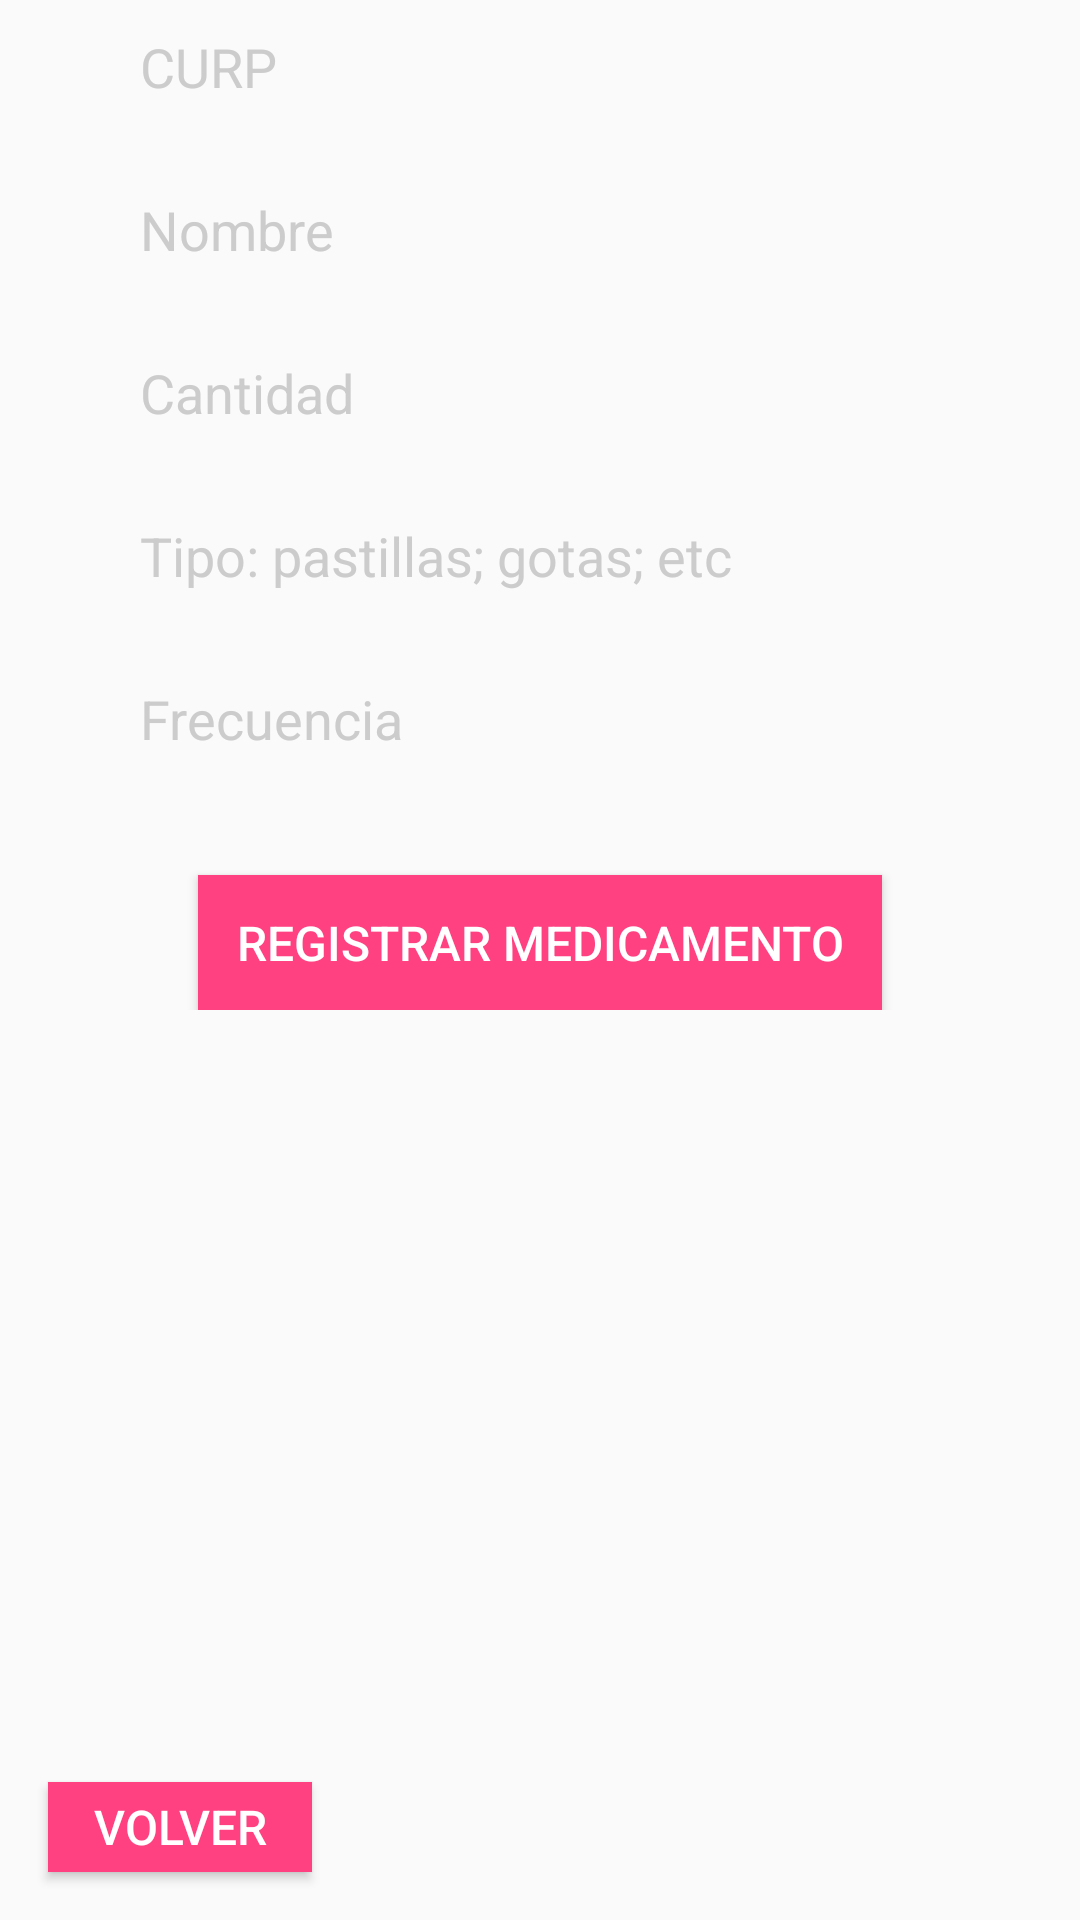

Reconstruct the res/layout file that produces this screen, plus the resources it refers to.
<!-- AndroidManifest.xml: application theme Theme.ProyectoGRANPATIN -->
<!-- res/layout/activity_medicamentos_agregar.xml -->
<?xml version="1.0" encoding="utf-8"?>
<androidx.constraintlayout.widget.ConstraintLayout xmlns:android="http://schemas.android.com/apk/res/android"
    xmlns:app="http://schemas.android.com/apk/res-auto"
    xmlns:tools="http://schemas.android.com/tools"
    android:layout_width="match_parent"
    android:layout_height="match_parent"
    tools:context=".medicamentos_agregar">

    <Button
        android:id="@+id/volver"
        android:layout_width="88dp"
        android:layout_height="30dp"
        android:layout_alignParentStart="true"
        android:layout_alignParentBottom="true"
        android:layout_marginStart="16dp"
        android:layout_marginBottom="16dp"
        android:background="@color/colorAccent"
        android:elevation="5dp"
        android:text="volver"
        android:textColor="#fff"
        android:textSize="16dp"
        app:layout_constraintBottom_toBottomOf="parent"
        app:layout_constraintStart_toStartOf="parent" />

    <LinearLayout
        android:layout_width="347dp"
        android:layout_height="wrap_content"
        android:layout_alignParentStart="true"
        android:layout_alignParentTop="true"
        android:layout_alignParentEnd="true"
        android:layout_alignParentBottom="true"
        android:foregroundGravity="center"
        android:gravity="center"
        android:orientation="vertical"
        app:layout_constraintBottom_toBottomOf="parent"
        app:layout_constraintEnd_toEndOf="parent"
        app:layout_constraintStart_toStartOf="parent"
        app:layout_constraintTop_toTopOf="parent"
        app:layout_constraintVertical_bias="0.0"><![CDATA[


        android:padding="50dp"
        android:src="@drawable/logo"/>



        ]]>

        <ImageView
            android:layout_width="200dp"
            android:layout_height="100dp"
            android:layout_marginBottom="40dp"
            android:visibility="gone"
            app:srcCompat="@drawable/microsoftteams_image__1_" />

        <EditText
            android:id="@+id/et_Curp"
            android:layout_width="match_parent"
            android:layout_height="wrap_content"
            android:layout_marginLeft="20dp"
            android:layout_marginRight="20dp"
            android:layout_marginBottom="10dp"
            android:background="@drawable/input"
            android:hint="CURP"
            android:paddingLeft="20dp"
            android:paddingTop="10dp"
            android:paddingRight="10dp"
            android:paddingBottom="10dp"
            android:textColorHint="#ccc" />

        <EditText
            android:id="@+id/et_Nombre"
            android:layout_width="match_parent"
            android:layout_height="wrap_content"
            android:layout_marginLeft="20dp"
            android:layout_marginRight="20dp"
            android:layout_marginBottom="10dp"
            android:background="@drawable/input"
            android:hint="Nombre"
            android:paddingLeft="20dp"
            android:paddingTop="10dp"
            android:paddingRight="10dp"
            android:paddingBottom="10dp"
            android:textColorHint="#ccc" />

        <EditText
            android:id="@+id/et_Cantidad"
            android:layout_width="match_parent"
            android:layout_height="wrap_content"
            android:layout_marginLeft="20dp"
            android:layout_marginRight="20dp"
            android:layout_marginBottom="10dp"
            android:background="@drawable/input"
            android:hint="Cantidad"
            android:paddingLeft="20dp"
            android:paddingTop="10dp"
            android:paddingRight="10dp"
            android:paddingBottom="10dp"
            android:textColorHint="#ccc" />

        <EditText
            android:id="@+id/et_Tipo"
            android:layout_width="match_parent"
            android:layout_height="wrap_content"
            android:layout_marginLeft="20dp"
            android:layout_marginRight="20dp"
            android:layout_marginBottom="10dp"
            android:background="@drawable/input"
            android:hint="Tipo: pastillas; gotas; etc"
            android:paddingLeft="20dp"
            android:paddingTop="10dp"
            android:paddingRight="10dp"
            android:paddingBottom="10dp"
            android:textColorHint="#ccc" />

        <EditText
            android:id="@+id/et_Frecuencia"
            android:layout_width="match_parent"
            android:layout_height="wrap_content"
            android:layout_marginLeft="20dp"
            android:layout_marginRight="20dp"
            android:layout_marginBottom="10dp"
            android:background="@drawable/input"
            android:hint="Frecuencia"
            android:paddingLeft="20dp"
            android:paddingTop="10dp"
            android:paddingRight="10dp"
            android:paddingBottom="10dp"
            android:textColorHint="#ccc" />

        <Button
            android:id="@+id/et_Registar_medicamento"
            android:layout_width="228dp"
            android:layout_height="45dp"
            android:layout_alignParentStart="true"
            android:layout_alignParentEnd="true"
            android:layout_alignParentBottom="true"
            android:layout_marginTop="20dp"
            android:background="@color/colorAccent"
            android:elevation="5dp"
            android:text="Registrar medicamento"
            android:textColor="#fff"
            android:textSize="16dp"
            android:visibility="visible" />

    </LinearLayout>
</androidx.constraintlayout.widget.ConstraintLayout>
<!-- resources referenced by this layout -->
<resources>
  <color name="colorAccent">#FF4081</color>
  <!-- drawable microsoftteams_image__1_: png bitmap (drawable, 42955 bytes) -->
  <style name="Theme.ProyectoGRANPATIN" parent="Theme.AppCompat.Light.NoActionBar">
          
          <item name="colorPrimary">@color/colorPrimary</item>
          <item name="colorPrimaryDark">@color/colorPrimaryDark</item>
          <item name="colorAccent">@color/colorAccent</item>
      </style>
  <color name="colorPrimary">#3F51B5</color>
  <color name="colorPrimaryDark">#0f97a1</color>
</resources>
